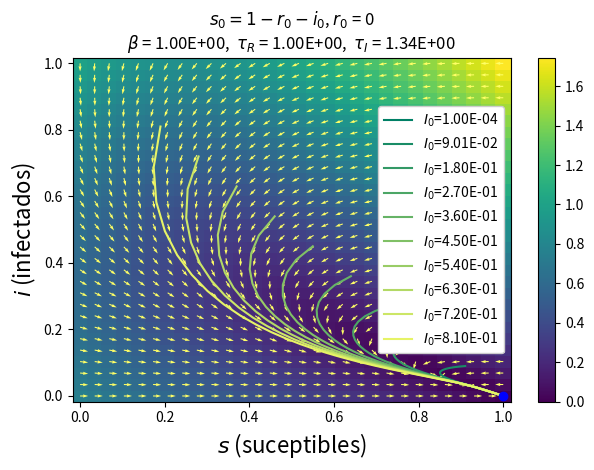

The matplotlib source for this figure: (Note: this script raises an exception after producing the figure.)
import numpy as np
import matplotlib.pyplot as plt
from scipy.integrate import odeint
from matplotlib import cm
# plt.ion()
def discriminant(beta, tauI, tauR):
    a = ( beta * tauI - 1) / (tauI + tauR)
    b = ( a + (1 / tauR))**2
    c = ( beta * tauI - 1) / (tauI * tauR)
    disc = b - 4 * c
    return disc

# ecuaciones del SIRS 
def deriv(y, t, beta, tauI,tauR):
    S, I, R = y
    dSdt = -beta * S * I + R / tauR
    dIdt =  beta * S * I - I / tauI
    dRdt =  I / tauI - R / tauR
    return dSdt, dIdt, dRdt

#funcion que calcula el punto de equilibrio pasando los parámetros
def eq_point(beta, tauI, tauR):
    s_eq = 1/(beta * tauI)
    i_eq = (beta * tauI - 1)/(beta * (tauI + tauR))
    return s_eq, i_eq

def roots(tauI, tauR):
    a = tauR
    b = 2 - 4 * ( ( 1 + (tauR / tauI) )**2 )
    c = (1 / tauR) + (4 / tauI) * ( (1+(tauR / tauI))**2)
    return (1 / (2*a))*(-b - np.sqrt(b**2 - 4*a*c))

def func(Y, t, beta, tauI, tauR):
    s, i = Y
    return [-beta*s*i + (1/tauR)*(1-s-i), beta*s*i - (1/tauI)*(i)]

########################################################
args = beta, tauI, tauR = 1, 1, roots(1,1)
print(f'Los parametros (beta, tauI, tauR) son: {args}')
discriminante = discriminant(*args)
print(f'El valor del discriminante es: {round(discriminante, 3)}')

## odeint args
beta, gamma = beta, 1./tauI
args_odeint = (beta, 1/gamma, tauR)

## colormap
start, stop = 0.0, 1
number_of_lines = 10
color_slice = np.linspace(start, stop, number_of_lines+1) 

colors = [ cm.summer(x) for x in color_slice ]
########################################################
fig, ax = plt.subplots()
aux_args = {'start': 0, 'stop': 1, 'num': 30}
y1, y2 = np.linspace(**aux_args), np.linspace(**aux_args)

t = 0
Y1, Y2 = np.meshgrid(y1, y2)
u, v = np.zeros(Y1.shape), np.zeros(Y2.shape)
NI, NJ = Y1.shape

for i in range(NI):
    for j in range(NJ):
        x = Y1[i, j]
        y = Y2[i, j]
        yprime = func([x, y], t, *args)
        u[i,j] = yprime[0]
        v[i,j] = yprime[1]
     
# Campo vectorial
speed = np.sqrt(u*u + v*v)

# Varying color along a streamline
s = ax.pcolor(Y1, Y2, speed, shading='nearest', rasterized=True)
fig.colorbar(s, ax=ax)

Q = ax.quiver(Y1, Y2, u/speed, v/speed, 
              angles="xy", 
              color=colors[-1])

#grafico algunas trayectorias del sistema en particular
for i in range(number_of_lines):
    N = 10000
    I0, R0 = (i*900+1)/N, 0
    
    # the rest
    S0 = 1 - I0 - R0
    
    y0 = S0, I0, R0
    
    t = np.linspace(0, 2000, N)

    ret = odeint(deriv, y0, t, args=args_odeint)
    S, I, R = ret.T
    ax.plot(S,I, label=f'$I_0$={I0:.2E}', color=colors[i])

#grafico el punto de equilibrio
s_eq, i_eq = eq_point(*args)
seq, ieq = round(s_eq,2), round(i_eq,2)
print(f'El punto de equilibrio es: ({seq}, {ieq})')
ax.plot(s_eq, i_eq, 'ob')

#detalles del gráfico
ax.set_xlabel('$s$ (suceptibles)', fontsize=16)
ax.set_ylabel('$i$ (infectados)', fontsize=16)
# ax.set_xlim([-0.05, 1.05])
# ax.set_ylim([-0.05, 1.05])
ax.legend(framealpha=1)

args_str = (r'$\beta$ = '  + f'{args[0]:.2E},  ' 
          + r'$\tau_R$ = ' + f'{args[1]:.2E},  ' 
          + r'$\tau_I$ = ' + f'{args[2]:.2E}')
y0_str = (r'$s_0=1-r_0-i_0$, '
        #  + r'$i_0$ = ' + f'{I0:.2E}, '
         + r'$r_0$ = ' + f'{R0}')
ax.set_title(y0_str + '\n' + args_str)

fig.tight_layout()
fig.savefig('../figuras/ex01-c-vector.pdf')
########################################################

N = 10000
I0, R0 = 1/N, 0

# the rest
S0 = 1 - I0 - R0
y0 = S0, I0, R0

t = np.linspace(0, 1000, 1000)

ret = odeint(deriv, y0, t, args=args_odeint)
S, I, R = ret.T

# Plot the data on three separate curves for S(t), I(t) and R(t)
# fig = plt.figure(figsize=(12,8))
fig2, ax2 = plt.subplots()
aux_args = {'alpha':0.5, 'lw':3}
ax2.plot(t, S, 'b', label='Suceptibles', **aux_args)
ax2.plot(t, I, 'r', label='Infectados', **aux_args)
ax2.plot(t, R, 'g', label='Recuperados', **aux_args)

#grafico los puntos de equilibrio 
s_eq,i_eq = eq_point(beta,tauI,tauR)
r_eq = 1 - s_eq - i_eq
ax2.plot(t, np.zeros(shape=t.shape)+s_eq, '--b', alpha=0.5)
ax2.plot(t, np.zeros(shape=t.shape)+r_eq, '--g', alpha=0.5)
ax2.plot(t, np.zeros(shape=t.shape)+i_eq, '--r', alpha=0.5)

ax2.set_xlabel('Tiempo',fontsize=18)
ax2.set_ylabel('$s,i,r$',fontsize=18)
ax2.legend(fontsize=14)

args_str = (r'$\beta$ = '  + f'{args[0]:.2E},  ' 
          + r'$\tau_R$ = ' + f'{args[1]:.2E},  ' 
          + r'$\tau_I$ = ' + f'{args[2]:.2E}')
y0_str = (r'$s_0=1-r_0-i_0$, '
         + r'$i_0$ = ' + f'{I0:.2E}, '
         + r'$r_0$ = ' + f'{R0}')
ax2.set_title(y0_str + '\n' + args_str)

fig2.tight_layout()
fig2.savefig('../figuras/ex01-c-sir.pdf')